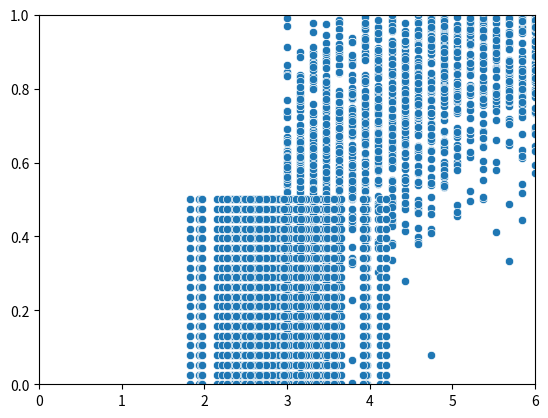

This chart was generated by the following Python code:
#!/usr/bin/python3
# -*-coding:utf-8-*-
import scipy.stats as stats
import matplotlib.pyplot as plt
import seaborn as sns
import numpy as np

def intervention_acc(int_time, min_time, min_time_var, acc_time_min, acc_time_var, acc_time_slope):
    int_acc_mean = min(1.0, max(0.0, acc_time_min + acc_time_slope*(int_time-min_time))) 
    int_acc_norm = stats.norm(loc=int_acc_mean, scale=acc_time_var)
    min_time_norm = stats.norm()
    out_acc = {}
    acc_list = [0.5, 0.75, 1.0]
    acc_for_cdf = np.linspace(acc_list[0], acc_list[-1], len(acc_list)+1)
    for i in range(len(acc_list)):
        print(acc_for_cdf[i])
        out_acc[acc_list[i]] = int_acc_norm.cdf(acc_for_cdf[i+1]) - int_acc_norm.cdf(acc_for_cdf[i])
    
    out_acc[acc_list[0]] = int_acc_norm.cdf(acc_for_cdf[1])
    out_acc[acc_list[-1]] = 1.0 - int_acc_norm.cdf(acc_for_cdf[-2])

    min_time_norm = stats.norm(loc=min_time, scale=min_time_var)
    out_acc[0.0] = 1.0 - min_time_norm.cdf(int_time+0.5) 


    return out_acc


if __name__=="__main__":
    min_time = 3
    min_time_var = 0.5
    acc_time_min = 0.5
    acc_time_var = 0.2
    acc_time_slope = 0.2
    acc = intervention_acc(
            4, 
            min_time,
            min_time_var,
            acc_time_min,
            acc_time_var,
            acc_time_slope
            )
   
    print(acc)
    data_acc = []
    for x in np.linspace(min_time, 6, 20):
        int_acc_mean = min(1.0, max(0.0, acc_time_min + acc_time_slope*(x-min_time))) 
        y_list = stats.norm.rvs(loc=int_acc_mean, scale=acc_time_var, size=100)
        for y in y_list:
            data_acc.append([x, y])

    data_min_time = []
    min_time_list = stats.norm.rvs(loc=min_time, scale=min_time_var, size=100)
    for y in np.linspace(0, acc_time_min, 20):
        for x in min_time_list:
            data_acc.append([x, y])

    data = np.array(data_acc)
    sns.scatterplot(x=data[:, 0], y=data[:, 1])
    plt.xlim(0.0, 6.0)
    plt.ylim(0.0, 1.0)
    plt.show()
